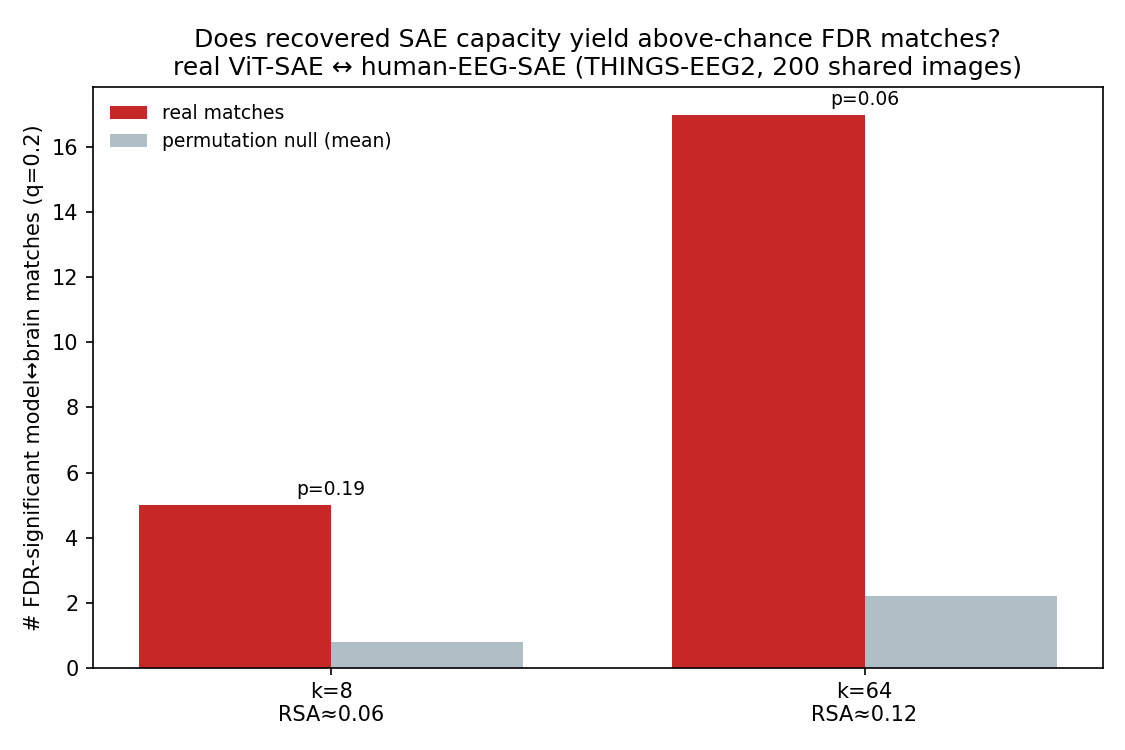

Values plotted in this chart, from the file beside it:
k, n_model_feats, n_brain_feats, real_matches, null_mean, null_max, p
8, 19, 50, 5, 0.80, 7, 0.188
64, 50, 50, 17, 2.20, 11, 0.062
